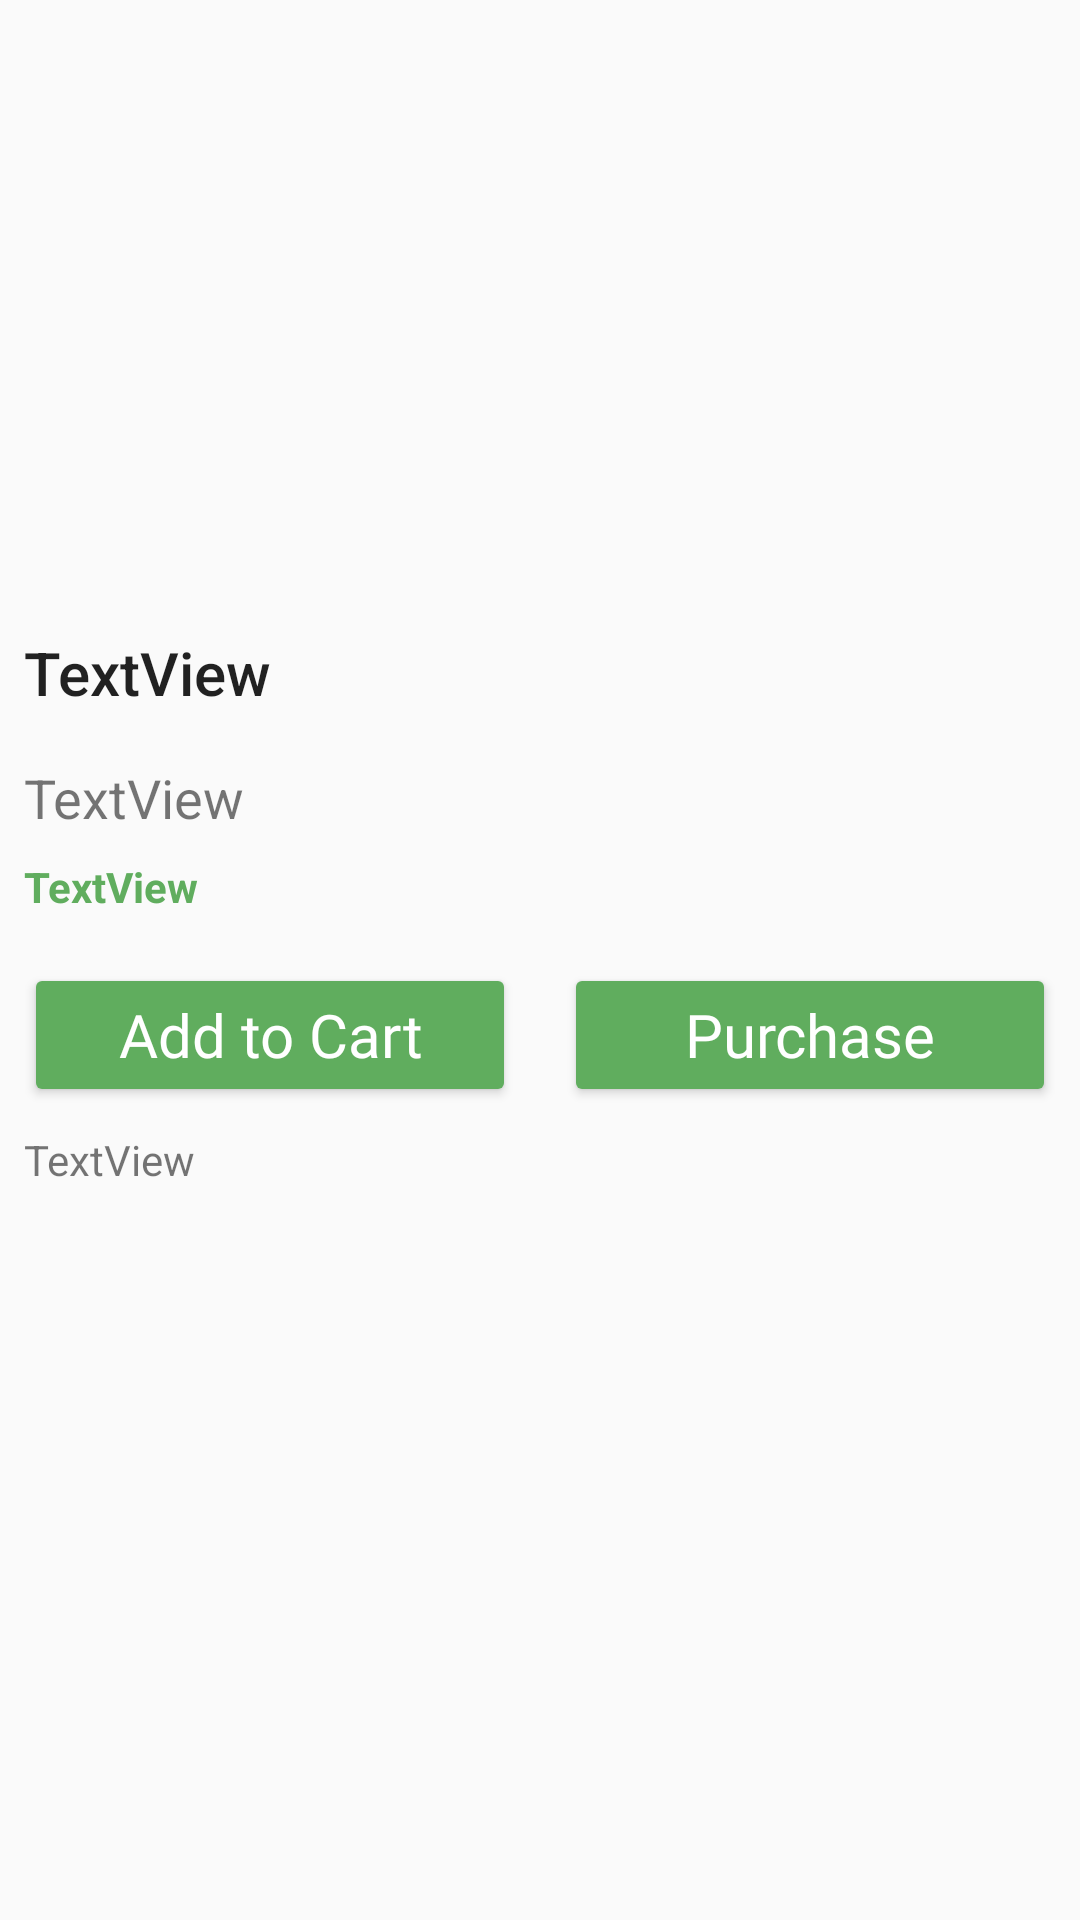

Write the Android layout XML for this screen, with the resource values it uses.
<!-- AndroidManifest.xml: application theme AppTheme -->
<!-- res/layout/activity_display_item.xml -->
<?xml version="1.0" encoding="utf-8"?>
<androidx.constraintlayout.widget.ConstraintLayout
        xmlns:android="http://schemas.android.com/apk/res/android"
        xmlns:app="http://schemas.android.com/apk/res-auto" xmlns:tools="http://schemas.android.com/tools"
        android:layout_width="match_parent"
        android:layout_height="match_parent"
        tools:context=".DisplayItemActivity">

    <ImageView
            android:layout_width="0dp"
            android:layout_height="0dp" tools:srcCompat="@tools:sample/avatars"
            android:id="@+id/imageviewDisplayImage"
            app:layout_constraintTop_toTopOf="parent" app:layout_constraintStart_toStartOf="parent"
            app:layout_constraintEnd_toEndOf="parent" app:layout_constraintDimensionRatio="h,16:9"/>
    <TextView
            android:text="TextView"
            android:layout_width="0dp"
            android:layout_height="wrap_content"
            android:id="@+id/textviewDisplayName"
            android:textSize="20sp"
            android:textAppearance="@style/TextAppearance.AppCompat.Body2"
            app:layout_constraintTop_toBottomOf="@+id/imageviewDisplayImage" app:layout_constraintBottom_toTopOf="@+id/textviewDisplayPrice"
            android:layout_marginTop="8dp" android:layout_marginBottom="8dp"
            app:layout_constraintStart_toStartOf="parent" app:layout_constraintEnd_toEndOf="parent"
            android:layout_marginStart="8dp" android:layout_marginEnd="8dp"/>
    <TextView
            android:text="TextView"
            android:layout_width="0dp"
            android:layout_height="wrap_content"
            android:id="@+id/textviewDisplayPrice"
            android:textSize="18sp" app:layout_constraintTop_toBottomOf="@+id/textviewDisplayName"
            app:layout_constraintBottom_toTopOf="@+id/textviewDisplayType" app:layout_constraintStart_toStartOf="parent"
            app:layout_constraintEnd_toEndOf="parent" android:layout_marginStart="8dp"
            android:layout_marginBottom="8dp" android:layout_marginEnd="8dp" android:layout_marginTop="8dp"/>
    <TextView
            android:text="TextView"
            android:layout_width="0dp"
            android:layout_height="wrap_content"
            android:textStyle="bold"
            android:textColor="@color/colorAccent"
            android:id="@+id/textviewDisplayType"
            app:layout_constraintTop_toBottomOf="@+id/textviewDisplayPrice"
            app:layout_constraintStart_toStartOf="parent" app:layout_constraintEnd_toEndOf="parent"
            android:layout_marginStart="8dp" android:layout_marginEnd="8dp" android:layout_marginTop="8dp"/>
    <Button
            android:text="Purchase"
            style="@style/AccentButton"
            android:layout_width="0dp"
            android:layout_height="wrap_content"
            android:id="@+id/buttonDisplayPurchase"
            app:layout_constraintStart_toEndOf="@+id/buttonDisplayAddCart" app:layout_constraintHorizontal_bias="0.5"
            app:layout_constraintEnd_toEndOf="parent"
            app:layout_constraintTop_toBottomOf="@id/textviewDisplayType" android:layout_marginTop="16dp"/>
    <Button
            android:text="Add to Cart"
            android:layout_width="0dp"
            android:layout_height="wrap_content"
            android:id="@+id/buttonDisplayAddCart" style="@style/AccentButton" app:layout_constraintStart_toStartOf="parent"
            app:layout_constraintHorizontal_bias="0.5" app:layout_constraintEnd_toStartOf="@+id/buttonDisplayPurchase"
            app:layout_constraintTop_toBottomOf="@+id/textviewDisplayType" android:layout_marginTop="16dp"
    />
    <TextView
            android:text="TextView"
            android:layout_width="0dp"
            android:layout_height="0dp"
            android:id="@+id/textviewDisplayDescription"
            app:layout_constraintTop_toBottomOf="@+id/buttonDisplayAddCart" app:layout_constraintStart_toStartOf="parent"
            app:layout_constraintBottom_toBottomOf="parent" app:layout_constraintEnd_toEndOf="parent"
            android:layout_marginTop="8dp" android:layout_marginStart="8dp" android:layout_marginEnd="8dp"
            android:layout_marginBottom="8dp"/>

</androidx.constraintlayout.widget.ConstraintLayout>
<!-- resources referenced by this layout -->
<resources>
  <color name="colorAccent">#60AD5E</color>
  <style name="AccentButton" parent="@style/Widget.AppCompat.Button.Colored">
          <item name="android:textSize">@dimen/accent_button_text</item>
          <item name="android:textAllCaps">false</item>
          <item name="android:layout_marginStart">@dimen/generic_margin</item>
          <item name="android:layout_marginEnd">@dimen/generic_margin</item>
          <item name="android:layout_marginTop">@dimen/generic_margin</item>
          <item name="android:layout_marginBottom">@dimen/generic_margin</item>
          <item name="android:fontFamily">@font/berkshire_swash</item>
      </style>
  <style name="AppTheme" parent="Theme.AppCompat.Light.NoActionBar">
          
          <item name="colorPrimary">@color/colorPrimary</item>
          <item name="colorPrimaryDark">@color/colorPrimaryDark</item>
          <item name="colorAccent">@color/colorAccent</item>
      </style>
  <dimen name="accent_button_text">20sp</dimen>
  <dimen name="generic_margin">8dp</dimen>
  <color name="colorPrimary">#2E7D32</color>
  <color name="colorPrimaryDark">#005005</color>
</resources>
